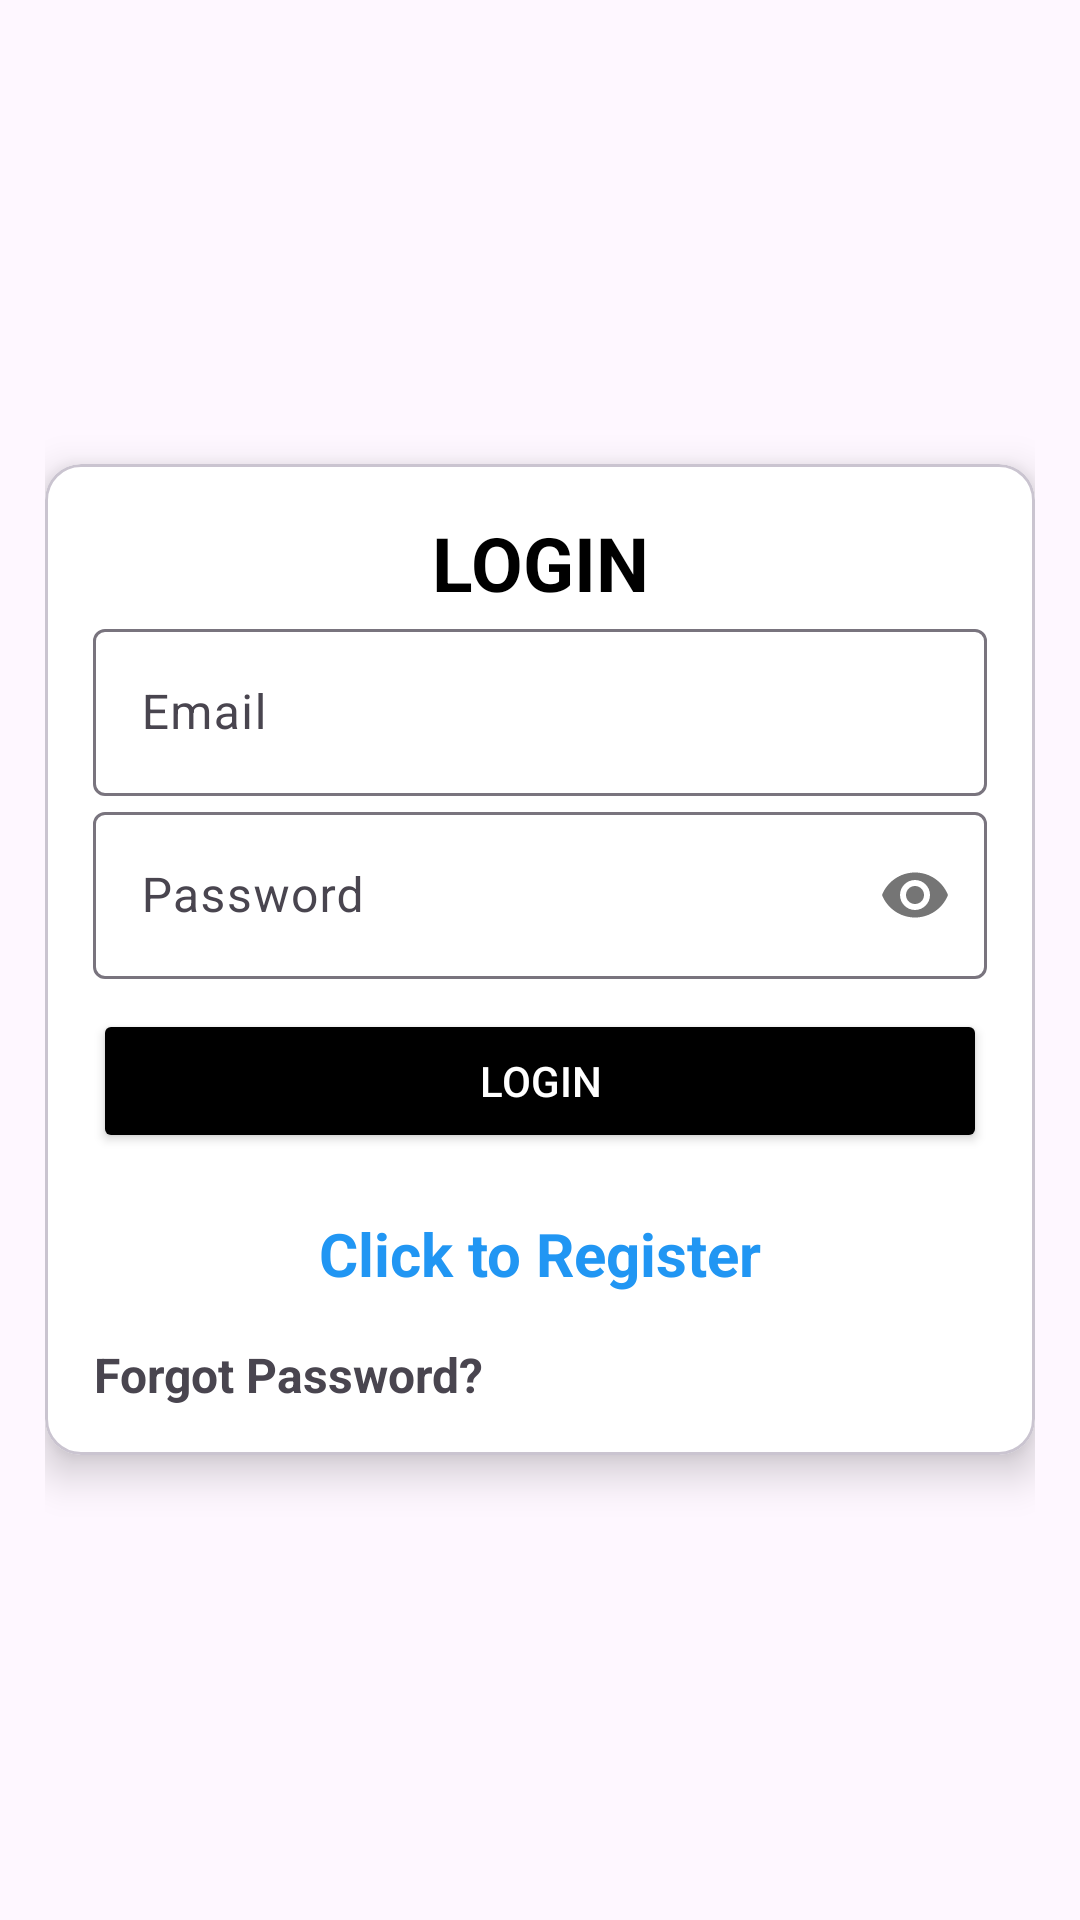

Android layout source for this screen:
<!-- AndroidManifest.xml: application theme Theme.Water_intake_time_master_function -->
<!-- res/layout/activity_login.xml -->
<?xml version="1.0" encoding="utf-8"?>
<LinearLayout xmlns:android="http://schemas.android.com/apk/res/android"
    xmlns:app="http://schemas.android.com/apk/res-auto"
    xmlns:tools="http://schemas.android.com/tools"
    android:id="@+id/mainLayout"
    android:layout_width="match_parent"
    android:layout_height="match_parent"
    android:background="@drawable/gradient_list"
    android:gravity="center"
    android:orientation="vertical"
    android:padding="15dp"
    tools:context=".LOGIN">

    <com.google.android.material.card.MaterialCardView
        android:layout_width="match_parent"
        android:layout_height="wrap_content"
        app:cardCornerRadius="12dp"
        app:cardElevation="8dp"
        app:cardBackgroundColor="@color/white">

        <LinearLayout
            android:layout_width="match_parent"
            android:layout_height="wrap_content"
            android:orientation="vertical"
            android:padding="16dp">



            <TextView
                android:layout_width="match_parent"
                android:layout_height="wrap_content"
                android:gravity="center"
                android:text="LOGIN"
                android:textColor="@android:color/black"
                android:textSize="25sp"
                android:textStyle="bold" />

            <com.google.android.material.textfield.TextInputLayout
                android:id="@+id/emailLayout"
                android:layout_width="match_parent"
                android:layout_height="wrap_content"
                android:hint="Email">

                <com.google.android.material.textfield.TextInputEditText
                    android:id="@+id/email"
                    android:layout_width="match_parent"
                    android:layout_height="wrap_content" />

            </com.google.android.material.textfield.TextInputLayout>

            <com.google.android.material.textfield.TextInputLayout
                android:id="@+id/passwordLayout"
                android:layout_width="match_parent"
                android:layout_height="wrap_content"
                android:hint="Password"
                app:passwordToggleEnabled="true">

                <com.google.android.material.textfield.TextInputEditText
                    android:id="@+id/password"
                    android:layout_width="match_parent"
                    android:layout_height="wrap_content"
                    android:inputType="textPassword" />

            </com.google.android.material.textfield.TextInputLayout>

            <ProgressBar
                android:id="@+id/progressBar"
                android:layout_width="wrap_content"
                android:layout_height="wrap_content"
                android:visibility="gone" />

            <Button
                android:id="@+id/btn_login"
                android:layout_width="match_parent"
                android:layout_height="wrap_content"
                android:layout_marginTop="10dp"
                android:backgroundTint="@color/black"
                android:text="Login"
                android:textColor="@android:color/white" />

            <TextView
                android:id="@+id/registerNow"
                android:layout_width="match_parent"
                android:layout_height="wrap_content"
                android:layout_marginTop="20dp"
                android:gravity="center"
                android:text="Click to Register"
                android:textColor="#2196F3"
                android:textSize="20sp"
                android:textStyle="bold" />

            <TextView
                android:id="@+id/forgotPassword"
                android:layout_width="wrap_content"
                android:layout_height="wrap_content"
                android:layout_marginTop="16dp"
                android:gravity="center"
                android:text="Forgot Password?"
                android:textSize="16sp"
                android:textStyle="bold" />

        </LinearLayout>

    </com.google.android.material.card.MaterialCardView>

</LinearLayout>
<!-- resources referenced by this layout -->
<resources>
  <color name="black">#FF000000</color>
  <color name="white">#FFFFFFFF</color>
  <!-- drawable gradient_list (drawable) -->
  <?xml version="1.0" encoding="utf-8"?>
  <animation-list xmlns:android="http://schemas.android.com/apk/res/android">
  
      <item
          android:drawable="@drawable/background_1"
          android:duration="5000"/>
      <item
          android:drawable="@drawable/background_2"
          android:duration="5000"/>
      <item
          android:drawable="@drawable/background_3"
          android:duration="5000"/>
  </animation-list>
  <style name="Theme.Water_intake_time_master_function" parent="Base.Theme.Water_intake_time_master_function" />
  <style name="Base.Theme.Water_intake_time_master_function" parent="Theme.Material3.DayNight.NoActionBar">
          
          
      </style>
</resources>
